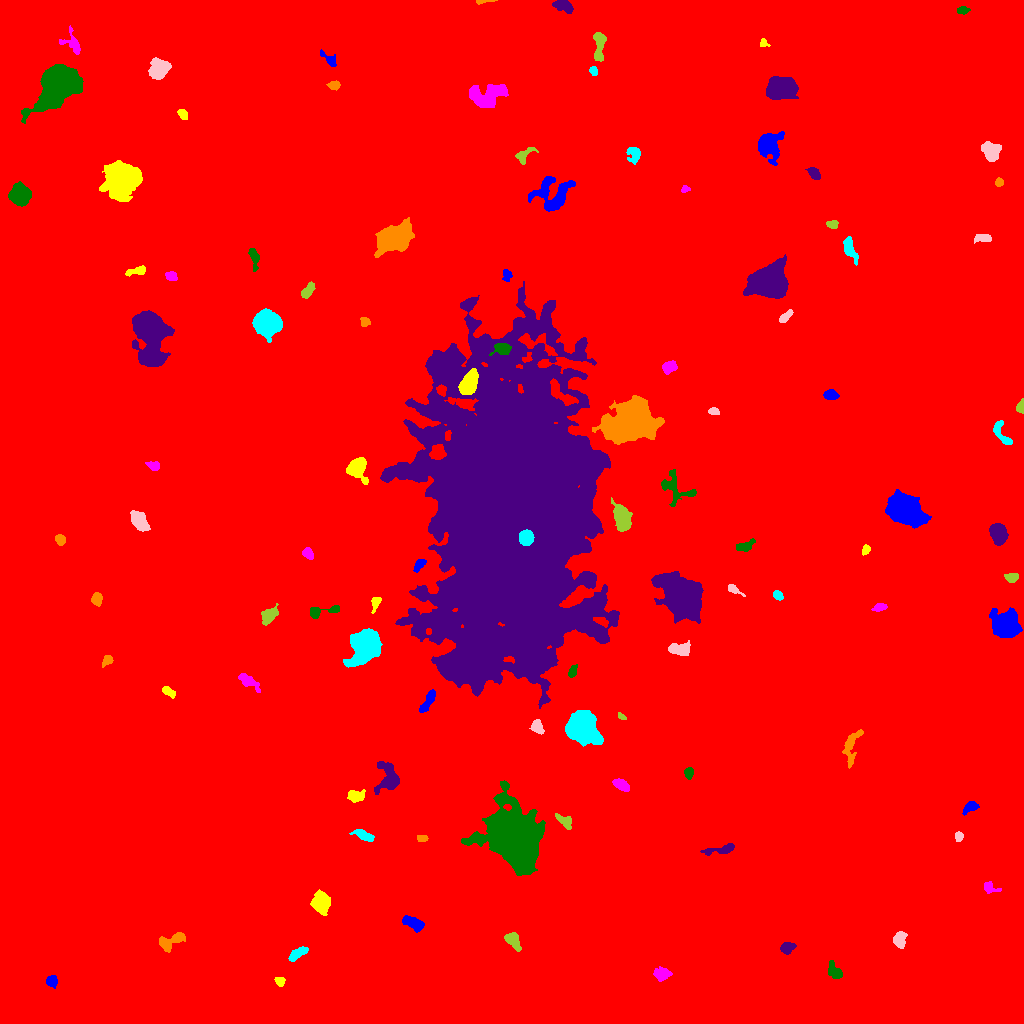

Data behind this chart, as committed beside it:
ID, X, Y, A, B, theta, total_flux, mu_max, mu_median, mu_mean, R_fwhm, R_e, R10, R90, x_start, x_end, y_start, y_end, area, greylevel
0, 509.3, 510.6, 297.2, 290.2, 1.445, 4101722, 23.0, 3.0, 4.287, 113.9, 259.1, 98.22, 424.3, 0, 1023, 0, 1023, 956703, 4.287
1, 51.83, 42.61, 2.831, 2.642, -1.209, 534.0, 9.0, 4.0, 4.306, 4.068, 3.432, 1.382, 5.412, 46, 57, 35, 48, 124, 16.31
2, 279.6, 42.13, 2.295, 1.863, -0.4463, 157.0, 4.0, 2.0, 1.805, 3.827, 2.585, 0.9772, 4.107, 274, 285, 37, 46, 87, 14.8
3, 661.9, 49.45, 3.675, 2.92, 0.1038, 1057, 15.0, 5.0, 5.477, 4.068, 4.068, 1.493, 6.652, 653, 672, 42, 57, 193, 16.48
4, 834.6, 51.42, 4.305, 2.874, -0.9117, 637.0, 8.0, 3.0, 3.425, 5.015, 3.989, 1.596, 6.555, 828, 842, 45, 63, 186, 15.42
5, 787.2, 75.64, 3.619, 2.684, 0.3141, 915.0, 11.0, 6.0, 6.1, 5.171, 4.029, 1.693, 6.155, 780, 796, 69, 81, 150, 16.1
6, 171.5, 82.9, 7.832, 3.139, 0.3738, 1277, 11.0, 4.0, 4.496, 5.698, 5.109, 1.954, 8.098, 159, 185, 71, 91, 284, 17.5
7, 297.2, 69.66, 5.187, 2.102, 0.5696, 794.0, 10.0, 4.0, 4.387, 5.171, 4.068, 1.596, 6.408, 288, 308, 62, 77, 181, 16.39
8, 899, 83.78, 4.413, 2.892, -1.559, 722.0, 7.0, 4.0, 3.882, 5.836, 4.37, 1.784, 6.555, 893, 907, 75, 92, 186, 18.88
9, 513, 83.41, 4.697, 2.796, -1.008, 801.0, 10.0, 3.0, 3.833, 4.652, 4.297, 1.596, 6.91, 504, 521, 72, 91, 209, 15.83
10, 42.67, 79.08, 7.196, 4.173, 0.8896, 5679, 32.0, 7.0, 9.481, 6.18, 6.383, 2.459, 10.93, 20, 57, 66, 95, 599, 21.48
11, 414.5, 99.33, 5.275, 2.4, -0.459, 679.0, 8.0, 3.0, 2.865, 5.046, 4.297, 1.693, 6.91, 402, 424, 91, 108, 237, 15.86
12, 321.4, 120.8, 4.647, 3.794, -1.428, 3760, 31.0, 8.0, 10.53, 5.171, 5.202, 1.954, 8.704, 310, 330, 108, 134, 357, 21.53
13, 989.1, 136.1, 3.539, 2.487, -0.3865, 404.0, 9.0, 2.0, 3.132, 3.656, 3.09, 1.128, 5.14, 984, 1001, 130, 142, 129, 15.13
14, 511.8, 188.2, 12.28, 10.17, -1.061, 111010, 191.0, 13.0, 32.28, 10.26, 11.74, 4.406, 23.77, 461, 545, 148, 243, 3439, 42.28
15, 721.2, 174.1, 9.112, 2.088, 0.1763, 375.0, 4.0, 2.0, 1.769, 6.358, 4.72, 1.784, 7.225, 700, 734, 168, 180, 212, 13.77
16, 421.4, 185.2, 2.549, 1.687, -0.05611, 249.0, 8.0, 3.0, 3.411, 3.241, 2.585, 0.9772, 4.107, 417, 428, 182, 188, 73, 15.41
17, 363.8, 187.9, 5.387, 2.13, -0.4107, 515.0, 6.0, 3.0, 2.877, 5.499, 4.184, 1.693, 6.531, 349, 374, 182, 194, 179, 18.88
18, 958.9, 187.1, 2.375, 1.887, 1.452, 245.0, 6.0, 3.0, 3.141, 3.909, 2.706, 1.128, 4.222, 955, 963, 182, 192, 78, 15.14
19, 564.3, 202.6, 5.506, 2.529, -0.6703, 493.0, 6.0, 3.0, 3.025, 5.781, 4.26, 1.693, 6.482, 555, 571, 194, 210, 163, 14.02
20, 307.6, 187.3, 5.422, 2.952, -1.042, 492.0, 6.0, 2.0, 2.377, 4.687, 4.37, 1.596, 7.001, 298, 313, 175, 198, 207, 14.38
21, 970.5, 216.6, 3.658, 2.188, 0.4709, 576.0, 9.0, 3.0, 4.0, 4.184, 3.385, 1.382, 5.614, 962, 979, 208, 222, 144, 16.0
22, 355.9, 227.3, 4.249, 2.749, 0.1348, 1150, 12.0, 6.0, 6.284, 5.781, 4.297, 1.693, 6.628, 347, 365, 221, 234, 183, 19.28
23, 621.4, 238.3, 4.081, 2.21, -0.4911, 886.0, 13.0, 5.0, 5.305, 4.478, 3.868, 1.493, 6.077, 612, 629, 232, 245, 167, 17.31
24, 688.6, 250.8, 2.64, 1.995, 1.52, 387.0, 9.0, 3.0, 3.909, 3.523, 2.932, 1.128, 4.618, 684, 693, 244, 256, 99, 15.91
25, 387.6, 246.4, 8.704, 5.669, -1.523, 1941, 9.0, 4.0, 4.238, 7.858, 7.069, 2.821, 10.76, 374, 399, 229, 262, 458, 15.24
26, 851.2, 276.8, 10.73, 3.612, 1.348, 695.0, 7.0, 2.0, 2.213, 4.029, 5.412, 2.034, 8.444, 842, 863, 255, 294, 314, 14.21
27, 581.5, 294.6, 7.752, 5.91, -0.6396, 14513, 46.0, 11.0, 14.89, 8.956, 8.156, 3.241, 13.89, 565, 603, 277, 313, 975, 28.89
28, 537, 296.7, 3.531, 2.614, -1.177, 738.0, 10.0, 5.0, 4.953, 5.232, 3.868, 1.493, 5.89, 529, 544, 289, 304, 149, 18.95
29, 621.8, 306.2, 2.229, 1.295, -0.6266, 160.0, 8.0, 3.0, 3.137, 2.585, 2.034, 0.5642, 3.29, 618, 626, 304, 311, 51, 15.14
30, 679.5, 318.3, 4.834, 2.756, -1.177, 568.0, 6.0, 3.0, 2.84, 5.971, 4.442, 1.784, 6.817, 671, 686, 309, 326, 200, 14.84
31, 427.7, 322, 7.186, 1.933, 1.022, 417.0, 6.0, 2.0, 2.064, 4.652, 4.37, 1.693, 6.84, 419, 435, 311, 334, 202, 14.06
32, 168.3, 332, 3.628, 1.757, -0.4996, 184.0, 4.0, 2.0, 1.643, 4.26, 3.038, 1.128, 4.886, 162, 175, 325, 337, 112, 14.64
33, 248.1, 342.1, 6.526, 2.476, -0.6087, 798.0, 7.0, 4.0, 3.764, 5.917, 4.72, 1.954, 7.291, 238, 260, 331, 350, 212, 14.76
34, 572.4, 351.6, 3.078, 1.825, 1.152, 365.0, 8.0, 4.0, 3.763, 3.989, 2.932, 1.128, 4.618, 568, 577, 346, 359, 97, 15.76
35, 535, 364.8, 5.348, 2.651, 0.4253, 757.0, 11.0, 3.0, 3.675, 3.568, 4.107, 1.493, 6.933, 523, 544, 356, 372, 206, 32.67
36, 107.6, 363.1, 3.086, 1.999, 0.7618, 392.0, 9.0, 4.0, 3.92, 3.613, 2.985, 1.128, 4.72, 102, 113, 356, 368, 100, 16.92
37, 364.5, 378.2, 7.828, 6.134, 1.091, 13847, 43.0, 11.0, 14.47, 8.974, 8.253, 3.29, 13.82, 343, 382, 356, 395, 957, 27.47
38, 679.4, 374.2, 5.681, 3.099, -0.02125, 822.0, 8.0, 3.0, 3.355, 6.05, 4.983, 1.871, 7.653, 668, 690, 368, 383, 245, 15.36
39, 268.9, 407.9, 4.966, 2.985, 0.912, 1056, 10.0, 4.0, 4.673, 5.944, 4.687, 1.871, 7.421, 261, 278, 398, 420, 226, 17.67
40, 241.7, 402.6, 4.61, 1.991, -1.379, 377.0, 5.0, 3.0, 2.9, 5.046, 3.785, 1.493, 5.614, 236, 247, 394, 411, 130, 14.9
41, 1006, 397.5, 5.673, 5.597, -0.9373, 10090, 49.0, 9.0, 13.84, 6.979, 6.652, 2.585, 11.44, 989, 1022, 386, 416, 729, 25.84
42, 375.7, 420.8, 3.778, 1.955, 1.259, 499.0, 9.0, 4.0, 4.495, 4.107, 3.29, 1.262, 5.078, 371, 381, 410, 426, 111, 18.5
43, 879.3, 416.1, 3.228, 1.721, 0.1887, 394.0, 11.0, 3.0, 3.825, 2.821, 2.932, 0.9772, 4.72, 871, 887, 412, 420, 103, 15.83
44, 321.3, 412.1, 9.809, 2.406, 0.1609, 485.0, 6.0, 2.0, 2.474, 5.232, 4.184, 1.596, 6.604, 310, 339, 405, 418, 196, 14.47
45, 681.8, 427, 9.645, 7.402, -0.8641, 43359, 101.0, 12.0, 24.8, 9.772, 9.407, 3.785, 17.89, 651, 703, 400, 452, 1748, 34.8
46, 96.89, 424.5, 2.998, 2.429, 1.55, 541.0, 9.0, 4.0, 4.162, 4.37, 3.478, 1.382, 5.352, 91, 102, 417, 431, 130, 16.16
47, 777.4, 428.3, 2.696, 1.897, -0.7413, 293.0, 6.0, 3.0, 3.292, 4.184, 2.877, 1.128, 4.549, 773, 783, 423, 433, 89, 15.29
48, 733, 434.4, 3.689, 1.787, -0.569, 389.0, 8.0, 3.0, 3.777, 3.868, 2.932, 1.128, 4.754, 728, 745, 427, 439, 103, 15.78
49, 1012, 445.7, 3.076, 2.032, 0.1049, 531.0, 11.0, 4.0, 4.5, 3.478, 3.09, 1.128, 5.078, 1004, 1018, 441, 450, 118, 16.5
50, 343.4, 455.1, 8.698, 4.348, -1.461, 1470, 10.0, 4.0, 4.05, 6.628, 5.698, 2.185, 9.202, 332, 353, 431, 468, 363, 17.05
51, 419.3, 458.7, 3.786, 2.019, 0.8825, 659.0, 10.0, 6.0, 5.681, 4.82, 3.523, 1.382, 5.352, 413, 426, 451, 464, 116, 19.68
52, 865.3, 473.6, 2.57, 1.751, 1.12, 263.0, 7.0, 3.0, 3.461, 3.385, 2.646, 0.9772, 4.146, 862, 870, 468, 479, 76, 15.46
53, 308.1, 469.8, 2.923, 2.215, -0.9182, 748.0, 13.0, 6.0, 6.619, 4.184, 3.241, 1.262, 5.109, 302, 313, 464, 476, 113, 18.62
54, 745.2, 477.1, 4.737, 2.289, 0.3138, 490.0, 8.0, 3.0, 3.101, 4.184, 3.742, 1.382, 5.971, 736, 755, 472, 485, 158, 15.1
55, 998, 490.6, 4.835, 3.584, -1.157, 3100, 24.0, 8.0, 9.48, 6.155, 5.262, 2.034, 8.519, 989, 1008, 478, 500, 327, 20.48
56, 59.98, 483.8, 2.689, 2.095, -1.136, 466.0, 9.0, 5.0, 4.524, 4.222, 3.09, 1.262, 4.72, 55, 65, 478, 489, 103, 16.52
57, 526.2, 485.5, 3.4, 3.353, -1.035, 5744, 56.0, 27.0, 27.35, 5.754, 4.442, 1.784, 6.77, 519, 534, 478, 494, 210, 160.4
58, 139, 502.3, 5.923, 3.131, -0.9261, 908.0, 7.0, 3.0, 3.088, 6.155, 5.352, 2.111, 8.215, 130, 150, 492, 513, 294, 15.09
59, 622.2, 506, 7.03, 3.644, -1.256, 2278, 11.0, 6.0, 5.437, 8.292, 6.408, 2.646, 9.723, 611, 632, 492, 526, 419, 21.44
... 57 more rows
